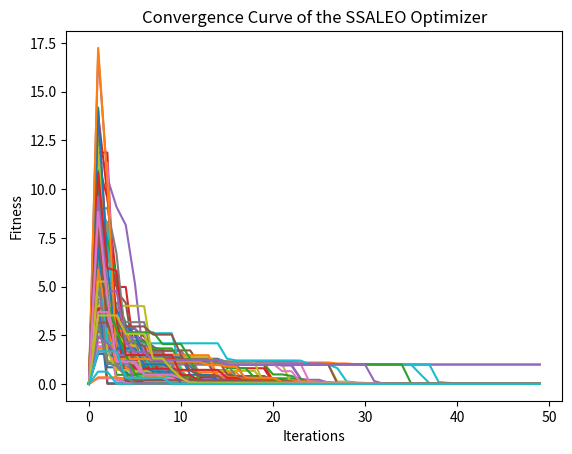

This chart was generated by the following Python code:
# Comparing SSALEO as a Scalable Large Scale Global Optimization Algorithm to High-Performance algorithms for Real-world Constrained Optimization Benchmark
# More details about the algorithm are in [please cite the original paper ]
# [redacted]
# IEEE ACCESS,  2022, DOI : 10.1109/ACCESS.2022.3202894


import random
import numpy
import math
import time
import numpy as np
import matplotlib.pyplot as plt

def objective_Fun (x):
    return 20+x[0]**2-10.*np.cos(2*3.14159*x[0])+x[1]**2-10*np.cos(2*3.14159*x[1])

def SSALEO(objf, lb, ub, dim, N, Max_iteration):

    # Max_iteration=1000
    # lb=-100
    # ub=100
    # dim=30
    #N = 50  # Number of search agents
    if not isinstance(lb, list):
        lb = [lb] * dim
    if not isinstance(ub, list):
        ub = [ub] * dim
    Convergence_curve = numpy.zeros(Max_iteration)

    # Initialize the positions of salps
    SalpPositions = numpy.zeros((N, dim))
    for i in range(dim):
        SalpPositions[:, i] = numpy.random.uniform(0, 1, N) * (ub[i] - lb[i]) + lb[i]
    SalpFitness = numpy.full(N, float("inf"))

    FoodPosition = numpy.zeros(dim)
    FoodFitness = float("inf")
    # Moth_fitness=numpy.fell(float("inf"))

#     s = solution()

#     print('SSAELO is optimizing  "' + objf.__name__ + '"')

    timerStart = time.time()
    
    for i in range(0, N):
        # evaluate moths
        SalpFitness[i] = objf(SalpPositions[i, :])

    sorted_salps_fitness = numpy.sort(SalpFitness)
    I = numpy.argsort(SalpFitness)

    Sorted_salps = numpy.copy(SalpPositions[I, :])

    FoodPosition = numpy.copy(Sorted_salps[0, :])
    FoodFitness = sorted_salps_fitness[0]

    Iteration = 1

    # Main loop
    while Iteration < Max_iteration:

        # Number of flames Eq. (3.14) in the paper
        # Flame_no=round(N-Iteration*((N-1)/Max_iteration));

        c1 = 2 * math.exp(-((4 * Iteration / Max_iteration) ** 2))
        beta = 0.2+(1.2-0.2)*(1-(Iteration/Max_iteration)**3)**2    #                       % Eq.(14.2)
        alpha = abs(beta*math.sin((3*math.pi/2+math.sin(3*math.pi/2*beta))));  #            % Eq.(14.1)
        
        # Eq. (3.2) in the paper

        for i in range(0, N):

            SalpPositions = numpy.transpose(SalpPositions)

            if i<N/2:
                for j in range(0, dim):
                    c2 = random.random()
                    c3 = random.random()
                    # Eq. (3.1) in the paper
                    if c3 < 0.5:
                        SalpPositions[j, i] = FoodPosition[j] + c1 * (
                            (ub[j] - lb[j]) * c2 + lb[j]
                        )
                    else:
                        SalpPositions[j, i] = FoodPosition[j] - c1 * (
                            (ub[j] - lb[j]) * c2 + lb[j]
                        )

                    ####################

            elif i>=N/2 and i<N+1:
                point1 = SalpPositions[:, i - 1]
                point2 = SalpPositions[:, i]

                SalpPositions[:, i] = (point2 + point1) / 2
                # Eq. (3.4) in the paper


            # Local escaping operator(LEO)
            rand = random.sample(range(N - 1), 3)
            k =  int(rand[0])
            r1 = int(rand[1])
            r2 = int(rand[2])
            
            #k=int(k2[1])
            f1 = -1+(1-(-1))*random.random()
            f2 = -1+(1-(-1))*random.random();         
            ro = alpha*(2*random.random()-1);
            Xk = numpy.random.uniform(lb,ub,dim)    #;%lb+(ub-lb).*rand(1,nV);       % Eq.(28.8)
            X = numpy.zeros((2, dim))
            Xnew = numpy.zeros((1,dim))
            for m in range(dim):
                X[:, m] = numpy.random.uniform(0,1, 2) * (ub[m] - lb[m]) + lb[m]
                
            if random.random()<0.5:
                L1=1;
            else:
                L1=0    
            u1 = L1*2*random.random()+(1-L1)*1;
            u2 = L1*random.random()+(1-L1)*1;
            u3 = L1*random.random()+(1-L1)*1; 
            if random.random()<0.5:
                L2=1;
            else:
                L2=0  
                
            Xp = (1-L2)*SalpPositions[:,k]+(L2)*Xk;       
            if u1<0.5:
                Xnew = SalpPositions[:, i] + f1*(u1*FoodPosition-u2*Xp)+f2*ro*(u3*(X[0,:]-X[1,:])+u2*(SalpPositions[:,r1]-SalpPositions[:,r2]))/2
            else:
                Xnew = FoodPosition  + f1*(u1*FoodPosition-u2*Xp)+f2*ro*(u3*(X[0,:]-X[1,:])+u2*(SalpPositions[:,r1]-SalpPositions[:,r2]))/2
            Xnew=numpy.clip(Xnew, lb, ub)
            SalpPositions[:, i] = numpy.clip(SalpPositions[:, i], lb, ub)
            SalpPositions = numpy.transpose(SalpPositions)
            SalpFitness[i] = objf(SalpPositions[i, :])
            Xnew_Cost=objf(Xnew)
            if SalpFitness[i] > Xnew_Cost:
                SalpPositions[i,:]=Xnew 
                SalpFitness[i] = Xnew_Cost
            if SalpFitness[i] < FoodFitness:
                FoodPosition = numpy.copy(SalpPositions[i, :])
                FoodFitness = SalpFitness[i]            
            

#         for i in range(0, N):

#             # Check if salps go out of the search spaceand bring it back
#             for j in range(dim):
#                 SalpPositions[i, j] = numpy.clip(SalpPositions[i, j], lb[j], ub[j])

#             SalpFitness[i] = objf(SalpPositions[i, :])

#             if SalpFitness[i] < FoodFitness:
#                 FoodPosition = numpy.copy(SalpPositions[i, :])
#                 FoodFitness = SalpFitness[i]

        # Display best fitness along the iteration
#        if Iteration % 1 == 0:
#             print(
#                 [
#                     "At iteration "
#                     + str(Iteration)
#                     + " the best fitness is "
#                     + str(FoodFitness)
#                 ]
#             )

        Convergence_curve[Iteration] = FoodFitness

        Iteration = Iteration + 1

    return Convergence_curve


Max_iterations=50  # Maximum Number of Iterations
swarm_size = 30 # Number of salps
LB=-10  #lower bound of solution
UB=10   #upper bound of solution
Dim=2 #problem dimensions
NoRuns=100  # Number of runs
ConvergenceCurve=np.zeros((Max_iterations,NoRuns))
for r in range(NoRuns):
    result = SSALEO(objective_Fun, LB, UB, Dim, swarm_size, Max_iterations)
    ConvergenceCurve[:,r]=result
# Plot the convergence curves of all runs
idx=range(Max_iterations)
fig= plt.figure()

#3-plot
ax=fig.add_subplot(111)
for i in range(NoRuns):
    ax.plot(idx,ConvergenceCurve[:,i])
plt.title('Convergence Curve of the SSALEO Optimizer', fontsize=12)
plt.ylabel('Fitness')
plt.xlabel('Iterations')
plt.show()
